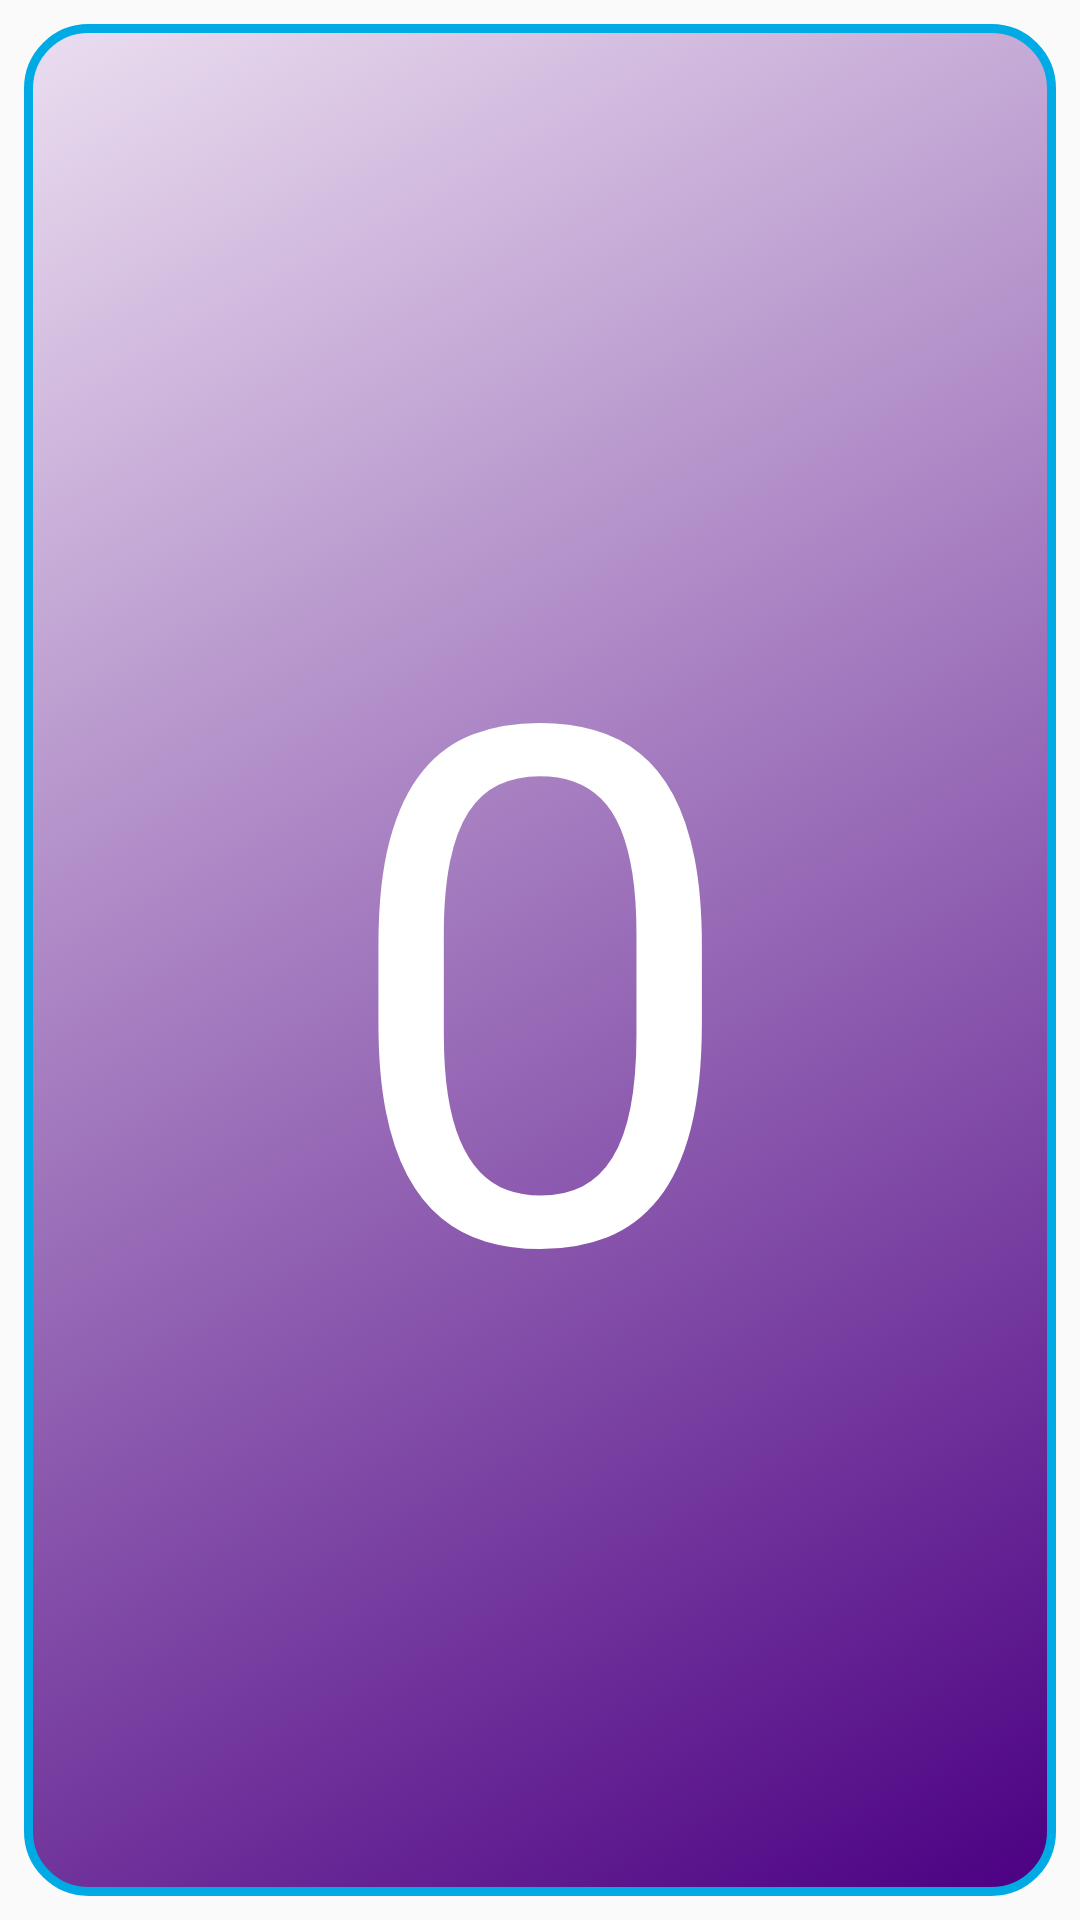

Reconstruct the res/layout file that produces this screen, plus the resources it refers to.
<!-- AndroidManifest.xml: application theme AppTheme -->
<!-- res/layout/activity_single_card.xml -->
<?xml version="1.0" encoding="utf-8"?>
<android.support.constraint.ConstraintLayout xmlns:android="http://schemas.android.com/apk/res/android"
    xmlns:app="http://schemas.android.com/apk/res-auto"
    xmlns:tools="http://schemas.android.com/tools"
    android:layout_width="match_parent"
    android:layout_height="match_parent"
    tools:context="com.example.mihai.scrumcards.SingleCardActivity">

    <FrameLayout
        android:layout_width="match_parent"
        android:layout_height="match_parent"
        android:id="@+id/full_card"
        >

        <TextView
            android:id="@+id/textView"
            android:background="@drawable/card_button"
            android:layout_width="match_parent"
            android:layout_height="match_parent"
            android:gravity="center"
            android:text="0"
            android:textColor="#FFFFFF"
            android:layout_margin="8dp"
            android:textSize="240sp" />
    </FrameLayout>

</android.support.constraint.ConstraintLayout>
<!-- resources referenced by this layout -->
<resources>
  <!-- drawable card_button (drawable) -->
  <?xml version="1.0" encoding="utf-8"?>
  <selector xmlns:android="http://schemas.android.com/apk/res/android" >
      <item android:state_pressed="true" >
          <shape android:shape="rectangle"  >
              <corners android:radius="20dip" />
              <stroke android:width="3dip" android:color="#00AAE4" />
              <gradient android:angle="135" android:startColor="#4B0082" android:endColor="#ebdef0" />
          </shape>
      </item>
      <item android:state_focused="true">
          <shape android:shape="rectangle"  >
              <corners android:radius="3dip" />
              <stroke android:width="1dip" android:color="#00AAE4" />
              <solid android:color="#58857e"/>
          </shape>
      </item>
      <item >
          <shape android:shape="rectangle"  >
              <corners android:radius="20dip" />
              <stroke android:width="3dip" android:color="#00AAE4" />
              <gradient android:angle="135" android:startColor="#4B0082" android:endColor="#ebdef0" />
          </shape>
      </item>
  </selector>
  <style name="AppTheme" parent="Theme.AppCompat.Light.NoActionBar">
          
          <item name="colorPrimary">@color/colorPrimary</item>
          <item name="colorPrimaryDark">@color/colorPrimaryDark</item>
          <item name="colorAccent">@color/colorAccent</item>
      </style>
  <!-- not gathered from this repository: default colours our renderer supplied (Android Studio template values) -->
  <color name="colorPrimary">#FF6200EE</color>
  <color name="colorPrimaryDark">#FF3700B3</color>
  <color name="colorAccent">#FF03DAC5</color>
</resources>
